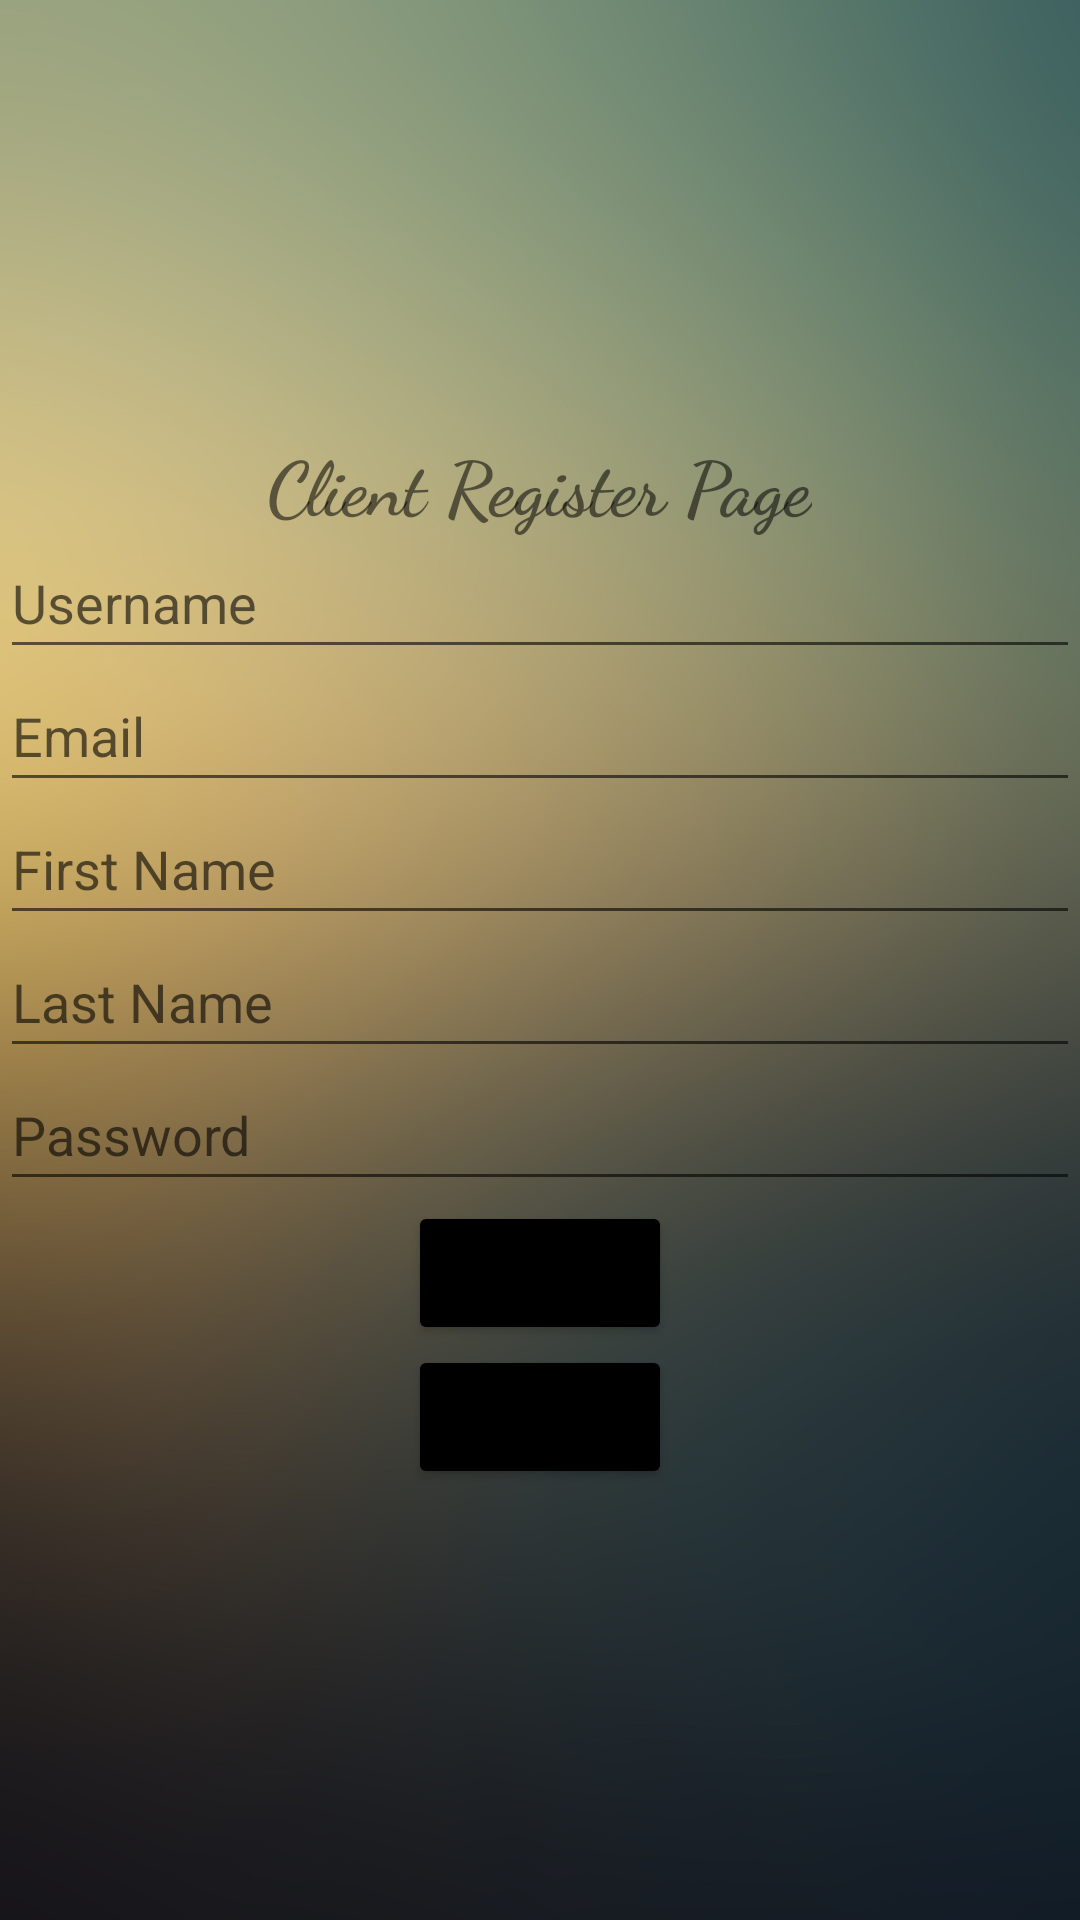

Layout XML and referenced resources for this Android screen:
<!-- AndroidManifest.xml: application theme Theme.SelfProject -->
<!-- res/layout/activity_create_account.xml -->
<?xml version="1.0" encoding="utf-8"?>
<LinearLayout
    xmlns:android="http://schemas.android.com/apk/res/android"
    xmlns:tools="http://schemas.android.com/tools"
    android:gravity="center"
    android:orientation="vertical"
    android:background="@drawable/background"
    android:layout_width="match_parent"
    android:layout_height="match_parent"
    tools:context=".ClientRegisterAccountActivity">

    <ProgressBar
        android:id="@+id/register_progressBar"
        style="?android:attr/progressBarStyleLarge"
        android:visibility="gone"
        android:layout_width="wrap_content"
        android:layout_height="wrap_content"/>

    <LinearLayout
        android:id="@+id/acct_register"
        android:orientation="vertical"
        android:gravity="center"
        android:layout_width="match_parent"
        android:layout_height="wrap_content">

        <TextView
            android:id="@+id/create_account_textView"
            android:text="@string/client_register_page_textView"
            android:textSize="25sp"
            android:fontFamily="cursive"
            android:layout_width="wrap_content"
            android:layout_height="wrap_content"
            android:textStyle="bold"/>

        <EditText
            android:id="@+id/username_ra"
            android:hint="@string/username_hint"
            android:inputType="textPersonName"
            android:maxLines="1"
            android:paddingTop="10dp"
            android:paddingBottom="10dp"
            android:layout_width="match_parent"
            android:layout_height="wrap_content"
            android:autofillHints="Username" />

        <EditText
            android:id="@+id/email_ra"
            android:hint="@string/email_hint"
            android:inputType="textEmailAddress"
            android:maxLines="1"
            android:paddingTop="10dp"
            android:paddingBottom="10dp"
            android:layout_width="match_parent"
            android:layout_height="wrap_content"
            android:autofillHints="Email"/>

        <EditText
            android:id="@+id/firstName_ra"
            android:hint="First Name"
            android:inputType="textPersonName"
            android:maxLines="1"
            android:paddingTop="10dp"
            android:paddingBottom="10dp"
            android:layout_width="match_parent"
            android:layout_height="wrap_content"
            android:autofillHints="First Name"/>

        <EditText
            android:id="@+id/lastName_ra"
            android:hint="Last Name"
            android:inputType="textPersonName"
            android:maxLines="1"
            android:paddingTop="10dp"
            android:paddingBottom="10dp"
            android:layout_width="match_parent"
            android:layout_height="wrap_content"
            android:autofillHints="Last Name"/>

        <EditText
            android:id="@+id/password_ra"
            android:hint="@string/password_hint"
            android:inputType="textPassword"
            android:maxLines="1"
            android:paddingTop="10dp"
            android:paddingBottom="10dp"
            android:layout_width="match_parent"
            android:layout_height="wrap_content"
            android:autofillHints="Password"/>

        <Button
            android:id="@+id/register_button_ra"
            android:text="@string/register_button"
            android:backgroundTint="@color/black"
            android:paddingTop="10dp"
            android:paddingBottom="10dp"
            android:layout_width="wrap_content"
            android:layout_height="wrap_content"/>

        <Button
            android:id="@+id/back_button_ra"
            android:text="@string/back_button"
            android:backgroundTint="@color/black"
            android:paddingTop="10dp"
            android:paddingBottom="10dp"
            android:layout_width="wrap_content"
            android:layout_height="wrap_content"/>

    </LinearLayout>

</LinearLayout>
<!-- resources referenced by this layout -->
<resources>
  <!-- drawable background: jpg bitmap (drawable, 631424 bytes) -->
  <string name="back_button">Back</string>
  <string name="client_register_page_textView">Client Register Page</string>
  <string name="email_hint">Email</string>
  <string name="password_hint">Password</string>
  <string name="register_button">Register</string>
  <string name="username_hint">Username</string>
  <style name="Theme.SelfProject" parent="Theme.MaterialComponents.DayNight.NoActionBar">
          
          <item name="colorPrimary">@color/purple_500</item>
          <item name="colorPrimaryVariant">@color/purple_700</item>
          <item name="colorOnPrimary">@color/white</item>
          
          <item name="colorSecondary">@color/teal_200</item>
          <item name="colorSecondaryVariant">@color/teal_700</item>
          <item name="colorOnSecondary">@color/black</item>
          
          <item name="android:statusBarColor" tools:targetApi="l">?attr/colorPrimaryVariant</item>
          
      </style>
  <!-- not gathered from this repository: default colours our renderer supplied (Android Studio template values) -->
  <color name="purple_500">#FF6200EE</color>
  <color name="purple_700">#FF3700B3</color>
  <color name="teal_200">#FF03DAC5</color>
  <color name="teal_700">#FF018786</color>
  <color name="black">#FF000000</color>
  <color name="white">#FFFFFFFF</color>
</resources>
